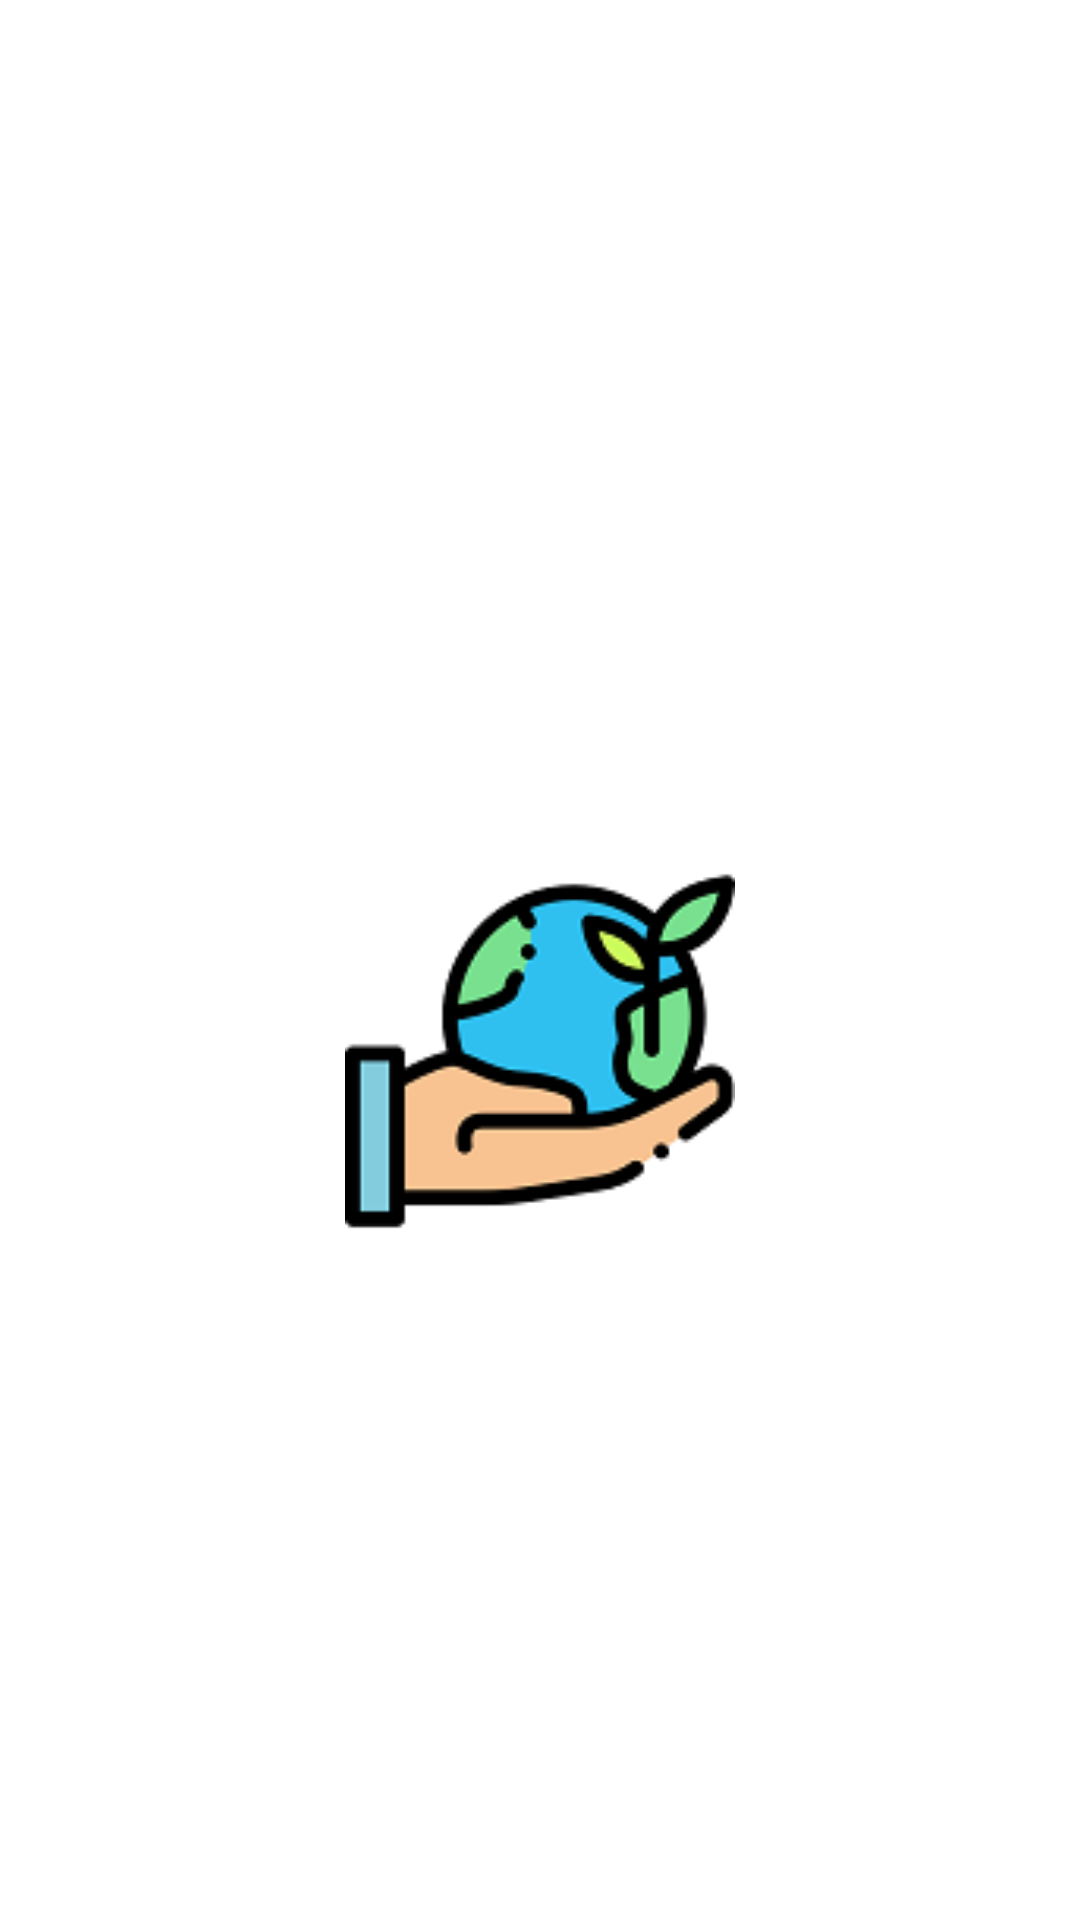

This screen was rendered from an Android layout file. Write that file and the resources it references.
<!-- AndroidManifest.xml: application theme Theme.GreenLightProject -->
<!-- res/layout/fragment_info.xml -->
<?xml version="1.0" encoding="utf-8"?>
<LinearLayout xmlns:android="http://schemas.android.com/apk/res/android"
    xmlns:app="http://schemas.android.com/apk/res-auto"
    xmlns:tools="http://schemas.android.com/tools"
    android:layout_width="match_parent"
    android:layout_height="match_parent"
    android:gravity="center"
    android:orientation="vertical"
    tools:context=".ui.info.InfoFragment">


    <androidx.constraintlayout.widget.ConstraintLayout
        android:layout_width="match_parent"
        android:layout_height="match_parent">

        <TextView
            android:id="@+id/txtInfoBienvenida"
            android:layout_width="wrap_content"
            android:layout_height="wrap_content"
            android:layout_marginTop="60dp"
            android:textAlignment="center"
            android:textColor="@color/black"
            android:textSize="40sp"
            app:layout_constraintEnd_toEndOf="parent"
            app:layout_constraintHorizontal_bias="0.498"
            app:layout_constraintStart_toStartOf="parent"
            app:layout_constraintTop_toTopOf="parent" />

        <ImageView
            android:id="@+id/imageView"
            android:src="@drawable/savefreepik"
            android:layout_width="130dp"
            android:layout_height="144dp"
            android:layout_alignParentStart="true"
            android:layout_alignParentTop="true"
            android:layout_alignParentEnd="true"
            android:layout_marginStart="140dp"
            android:layout_marginTop="165dp"
            android:layout_marginEnd="140dp"
            app:layout_constraintEnd_toEndOf="parent"
            app:layout_constraintStart_toStartOf="parent"
            app:layout_constraintTop_toBottomOf="@+id/txtInfoBienvenida"/>

    </androidx.constraintlayout.widget.ConstraintLayout>
</LinearLayout>
<!-- resources referenced by this layout -->
<resources>
  <color name="black">#FF000000</color>
  <!-- drawable savefreepik: png bitmap (drawable, 9669 bytes) -->
  <style name="Theme.GreenLightProject" parent="Theme.MaterialComponents.DayNight.DarkActionBar">
          
          <item name="colorPrimary">@color/BlueStone</item>
          <item name="colorPrimaryVariant">@color/SageGreen</item>
          <item name="colorOnPrimary">@color/Alabaster</item>
          
          <item name="colorSecondary">@color/teal_200</item>
          <item name="colorSecondaryVariant">@color/teal_700</item>
          <item name="colorOnSecondary">@color/black</item>
          
          <item name="android:statusBarColor" tools:targetApi="l">?attr/colorPrimaryVariant</item>
          
      </style>
  <color name="BlueStone">#457b9d</color>
  <color name="SageGreen">#588157</color>
  <color name="Alabaster">#edede9</color>
  <color name="teal_200">#FF03DAC5</color>
  <color name="teal_700">#FF018786</color>
</resources>
